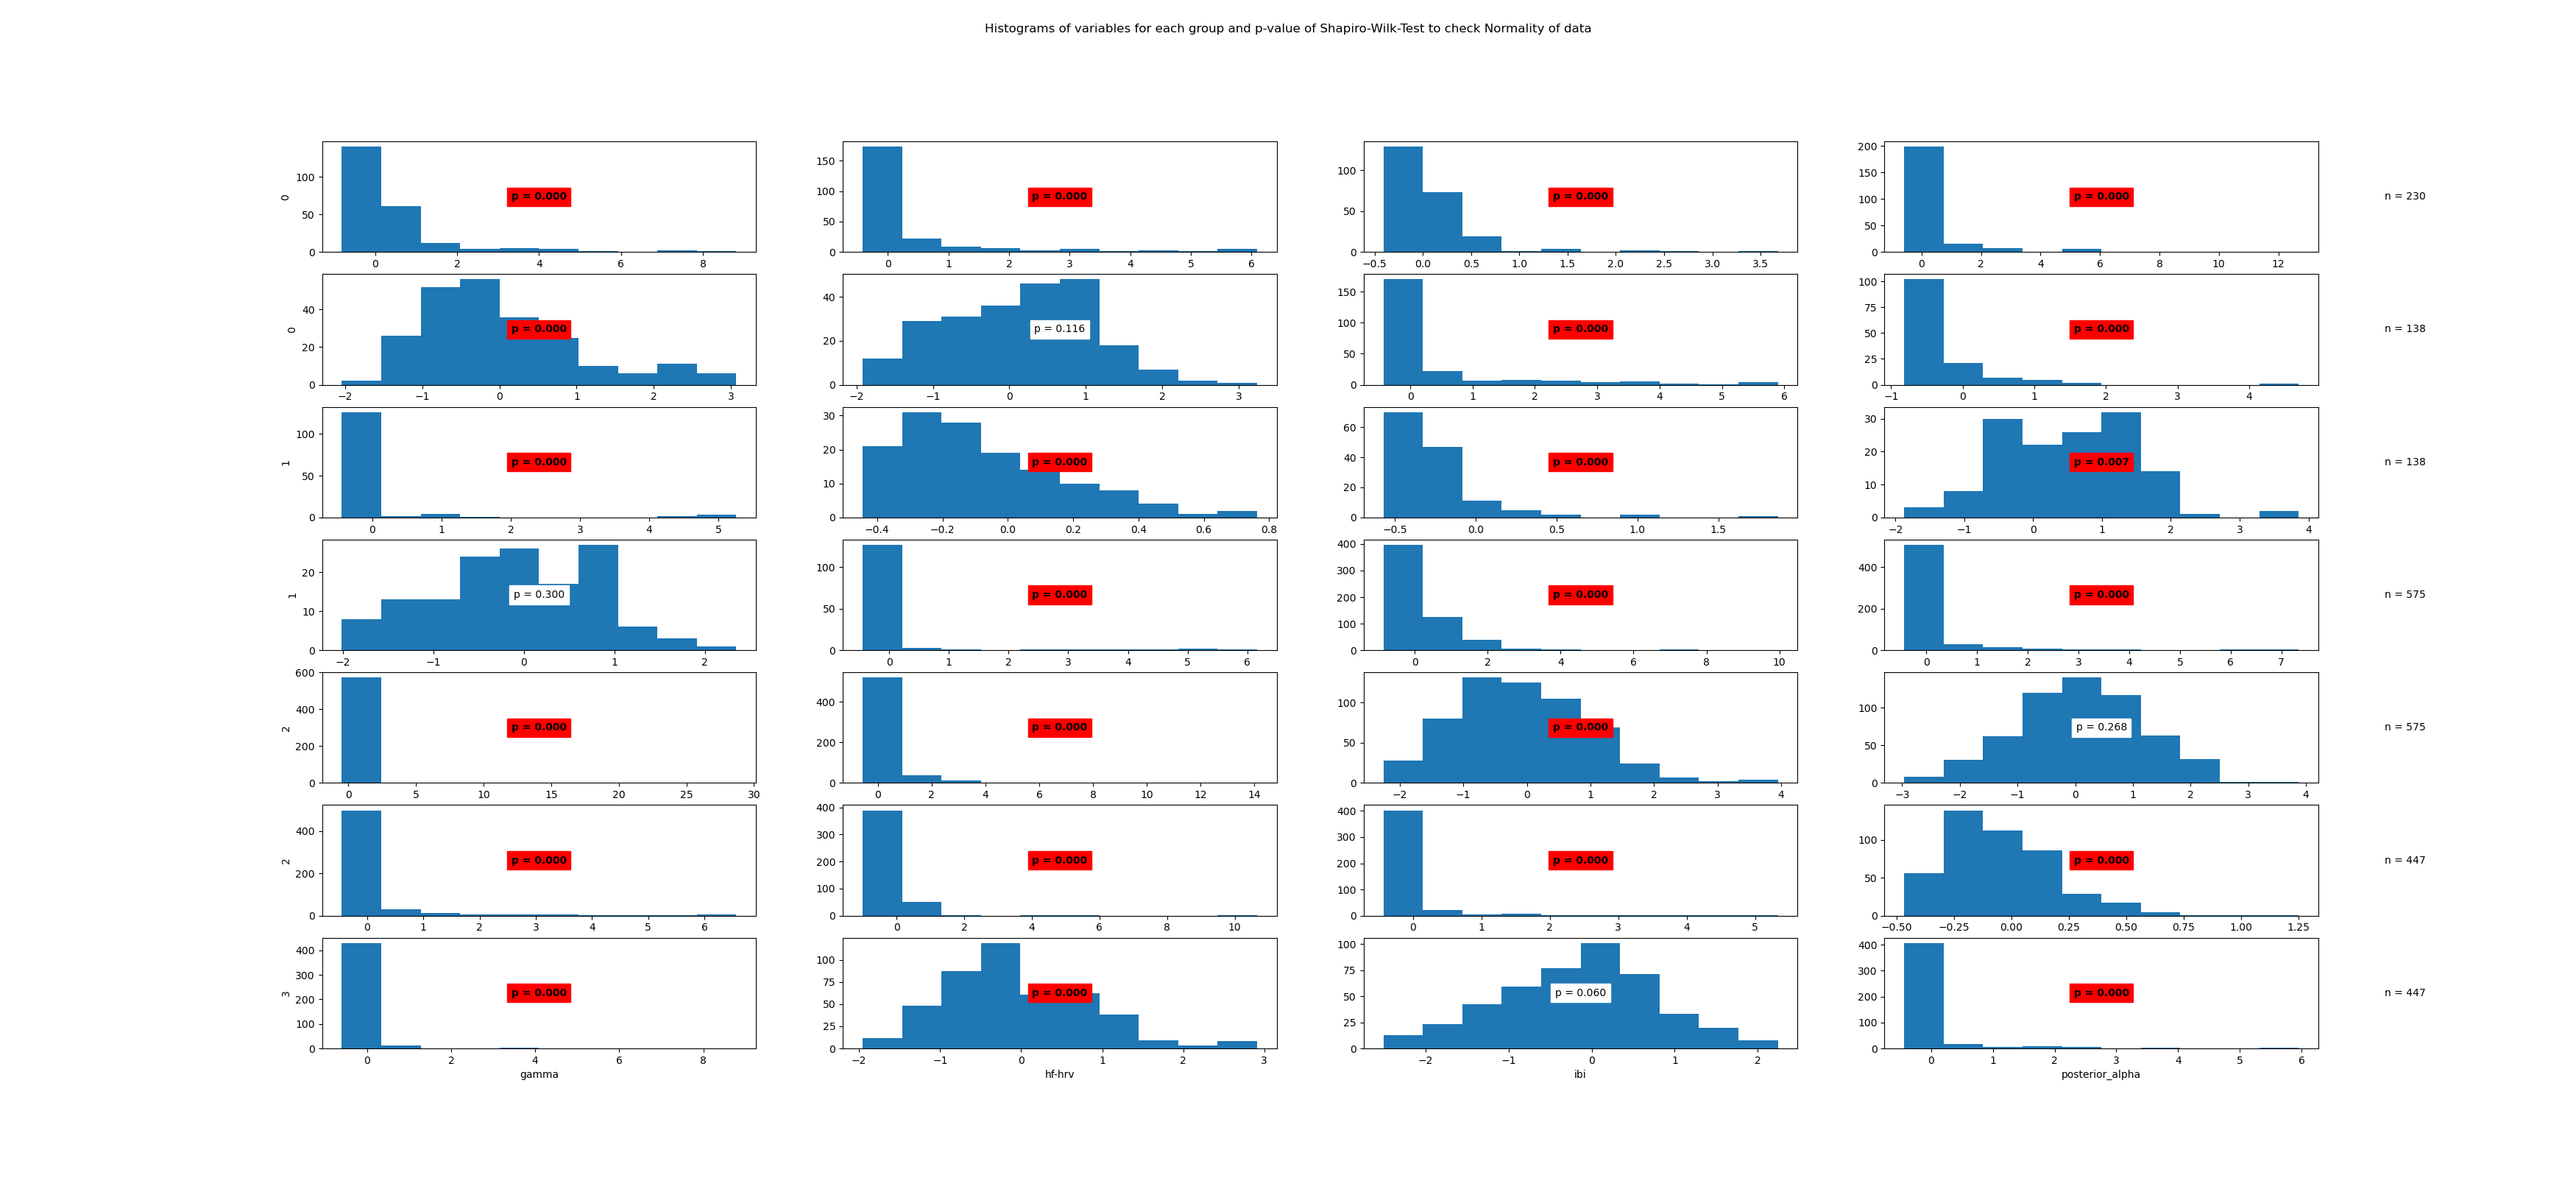

The table this chart was drawn from, first rows:
State	Variable	Statistic	Samples	p-value	Significance
0	beta	0.65	230	0.0	True
0	frontal_alpha	0.56	230	0.0	True
0	frontal_theta	0.68	230	0.0	True
0	gamma	0.48	230	0.0	True
0	hf-hrv	0.94	230	0.0	True
0	ibi	0.99	230	0.116	False
0	posterior_alpha	0.6	230	0.0	True
1	beta	0.59	138	0.0	True
1	frontal_alpha	0.34	138	0.0	True
1	frontal_theta	0.92	138	0.0	True
1	gamma	0.67	138	0.0	True
1	hf-hrv	0.97	138	0.007	True
1	ibi	0.99	138	0.3	False
1	posterior_alpha	0.33	138	0.0	True
2	beta	0.67	575	0.0	True
2	frontal_alpha	0.39	575	0.0	True
2	frontal_theta	0.13	575	0.0	True
2	gamma	0.48	575	0.0	True
2	hf-hrv	0.98	575	0.0	True
2	ibi	1.0	575	0.268	False
2	posterior_alpha	0.44	575	0.0	True
3	beta	0.47	447	0.0	True
3	frontal_alpha	0.38	447	0.0	True
3	frontal_theta	0.93	447	0.0	True
3	gamma	0.28	447	0.0	True
3	hf-hrv	0.97	447	0.0	True
3	ibi	0.99	447	0.06	False
3	posterior_alpha	0.39	447	0.0	True
